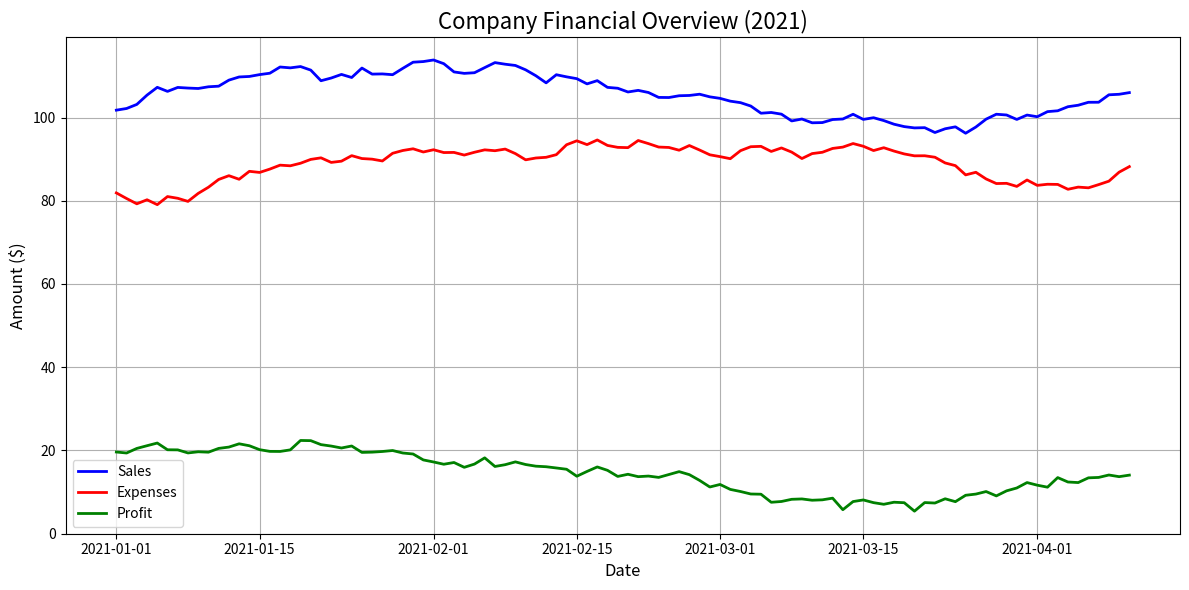

The matplotlib source for this figure:

import matplotlib.pyplot as plt
import pandas as pd
import numpy as np

# Creating a mock dataset
np.random.seed(0)
dates = pd.date_range('20210101', periods=100)
data = pd.DataFrame({
    'Sales': np.random.randn(100).cumsum() + 100,
    'Expenses': np.random.randn(100).cumsum() + 80,
    'Profit': np.random.randn(100).cumsum() + 20
}, index=dates)

# Plotting the data
plt.figure(figsize=(12, 6))
plt.plot(data.index, data['Sales'], label='Sales', color='blue', linewidth=2)
plt.plot(data.index, data['Expenses'], label='Expenses', color='red', linewidth=2)
plt.plot(data.index, data['Profit'], label='Profit', color='green', linewidth=2)

# Adding titles and labels
plt.title('Company Financial Overview (2021)', fontsize=16)
plt.xlabel('Date', fontsize=12)
plt.ylabel('Amount ($)', fontsize=12)
plt.legend()

# Enhancing the design
plt.grid(True)
plt.tight_layout()

# Show the plot
plt.show()
